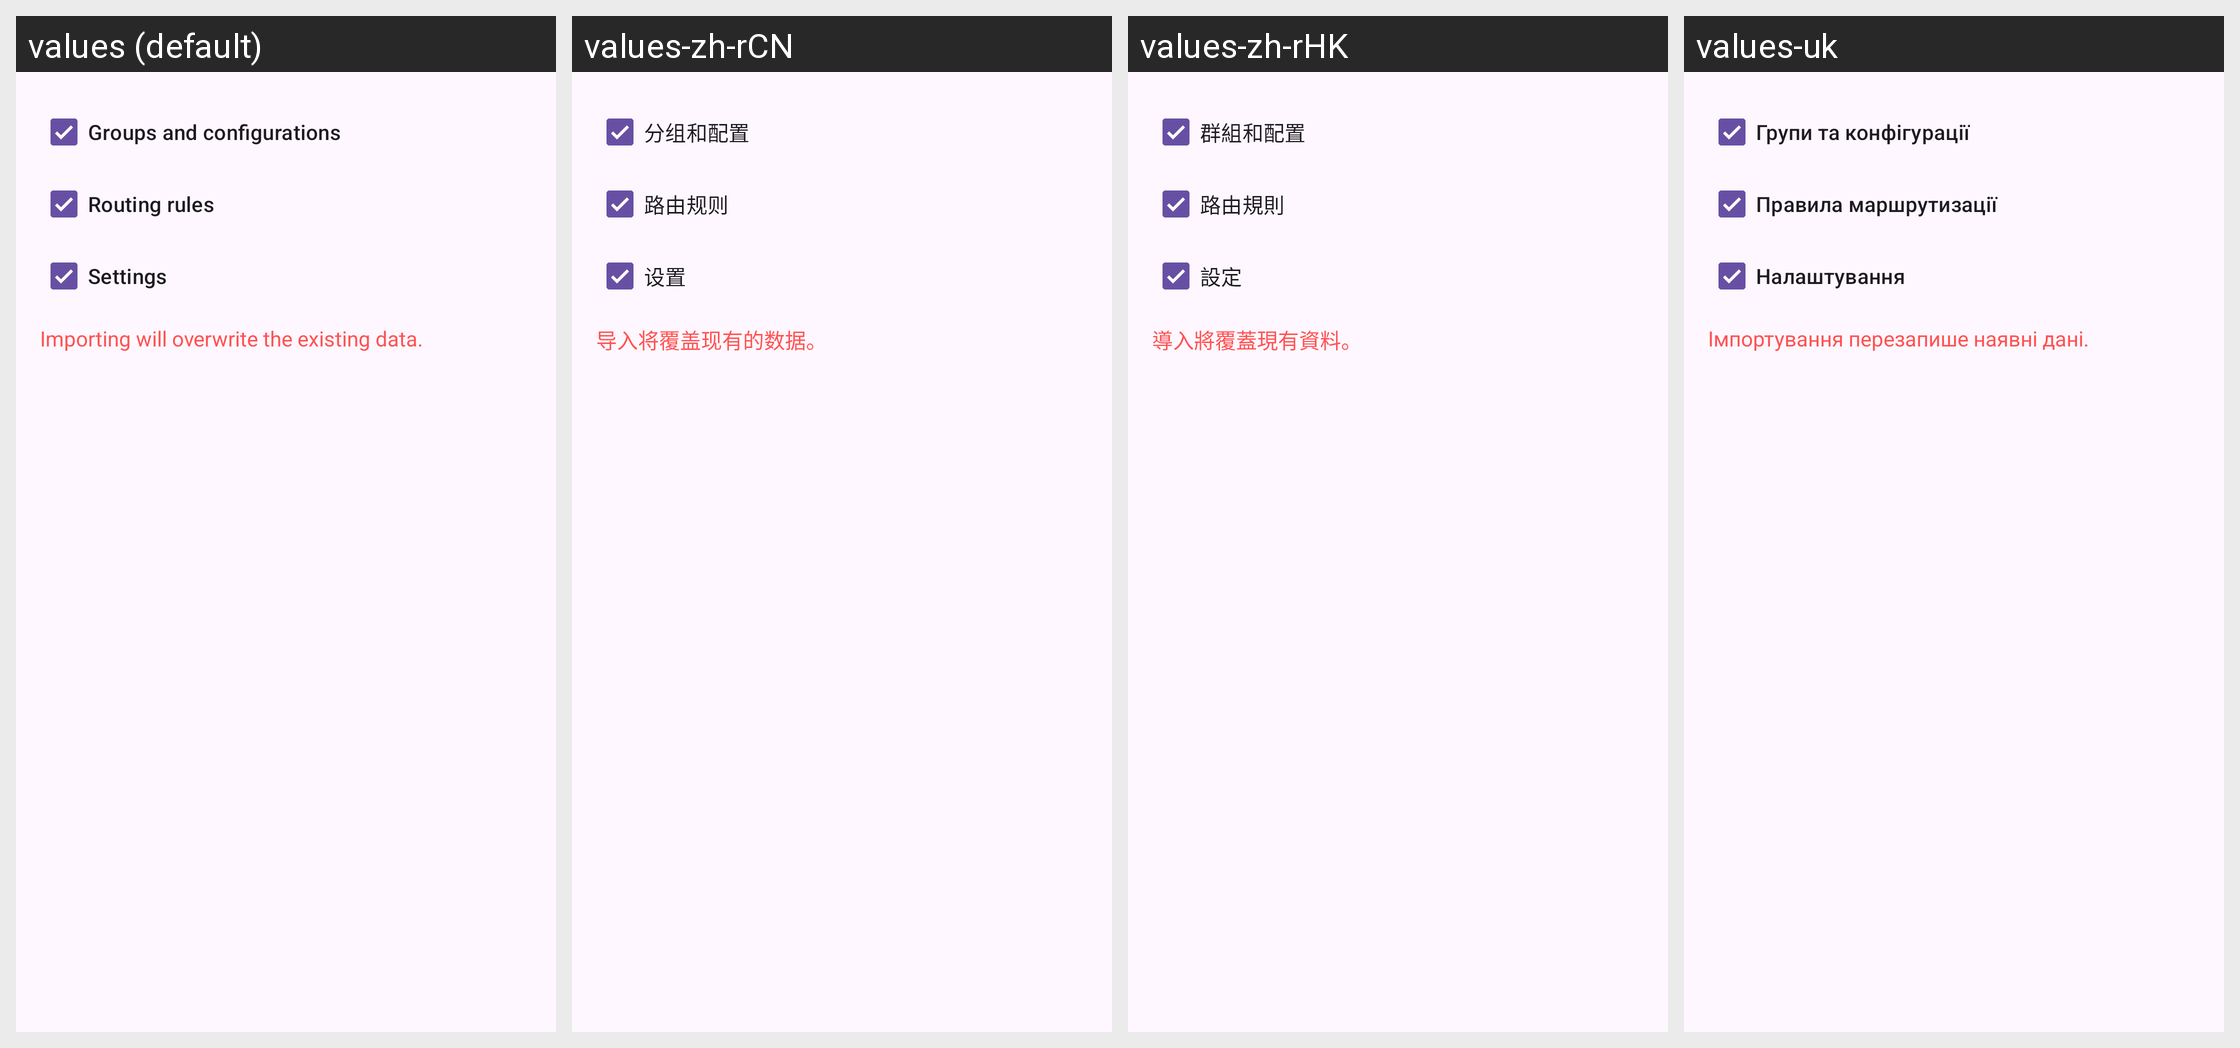

The Android screen above is rendered under several locales of the same app. Produce the string resources it draws, with the default and per-locale values.
Android screen res/layout/layout_import.xml rendered under 4 locales, left to right: values (default), values-zh-rCN, values-zh-rHK, values-uk. Device: Nexus 5 (rendered at 1080×1920; each locale shown at half size, 540×960, under a caption strip naming it); theme Theme.Start.
Other locales in the repository, not shown: values-ar, values-be, values-de, values-es, values-fa, values-fr, values-in, values-it, values-ja, values-ko, values-nb-rNO, values-nl, values-pt-rBR, values-ru, values-tr, values-zh-rTW.
Strings drawn on this screen, with the default value and each locale's value (text and hints the layout hard-codes, and strings that could not be matched under every locale, appear in the picture but are not listed):

backup_groups_and_configurations
  values: Groups and configurations
  values-zh-rCN: 分组和配置
  values-zh-rHK: 群組和配置
  values-uk: Групи та конфігурації

backup_rules
  values: Routing rules
  values-zh-rCN: 路由规则
  values-zh-rHK: 路由規則
  values-uk: Правила маршрутизації

backup_settings
  values: Settings
  values-zh-rCN: 设置
  values-zh-rHK: 設定
  values-uk: Налаштування

backup_import_summary
  values: Importing will overwrite the existing data.
  values-zh-rCN: 导入将覆盖现有的数据。
  values-zh-rHK: 導入將覆蓋現有資料。
  values-uk: Імпортування перезапише наявні дані.
